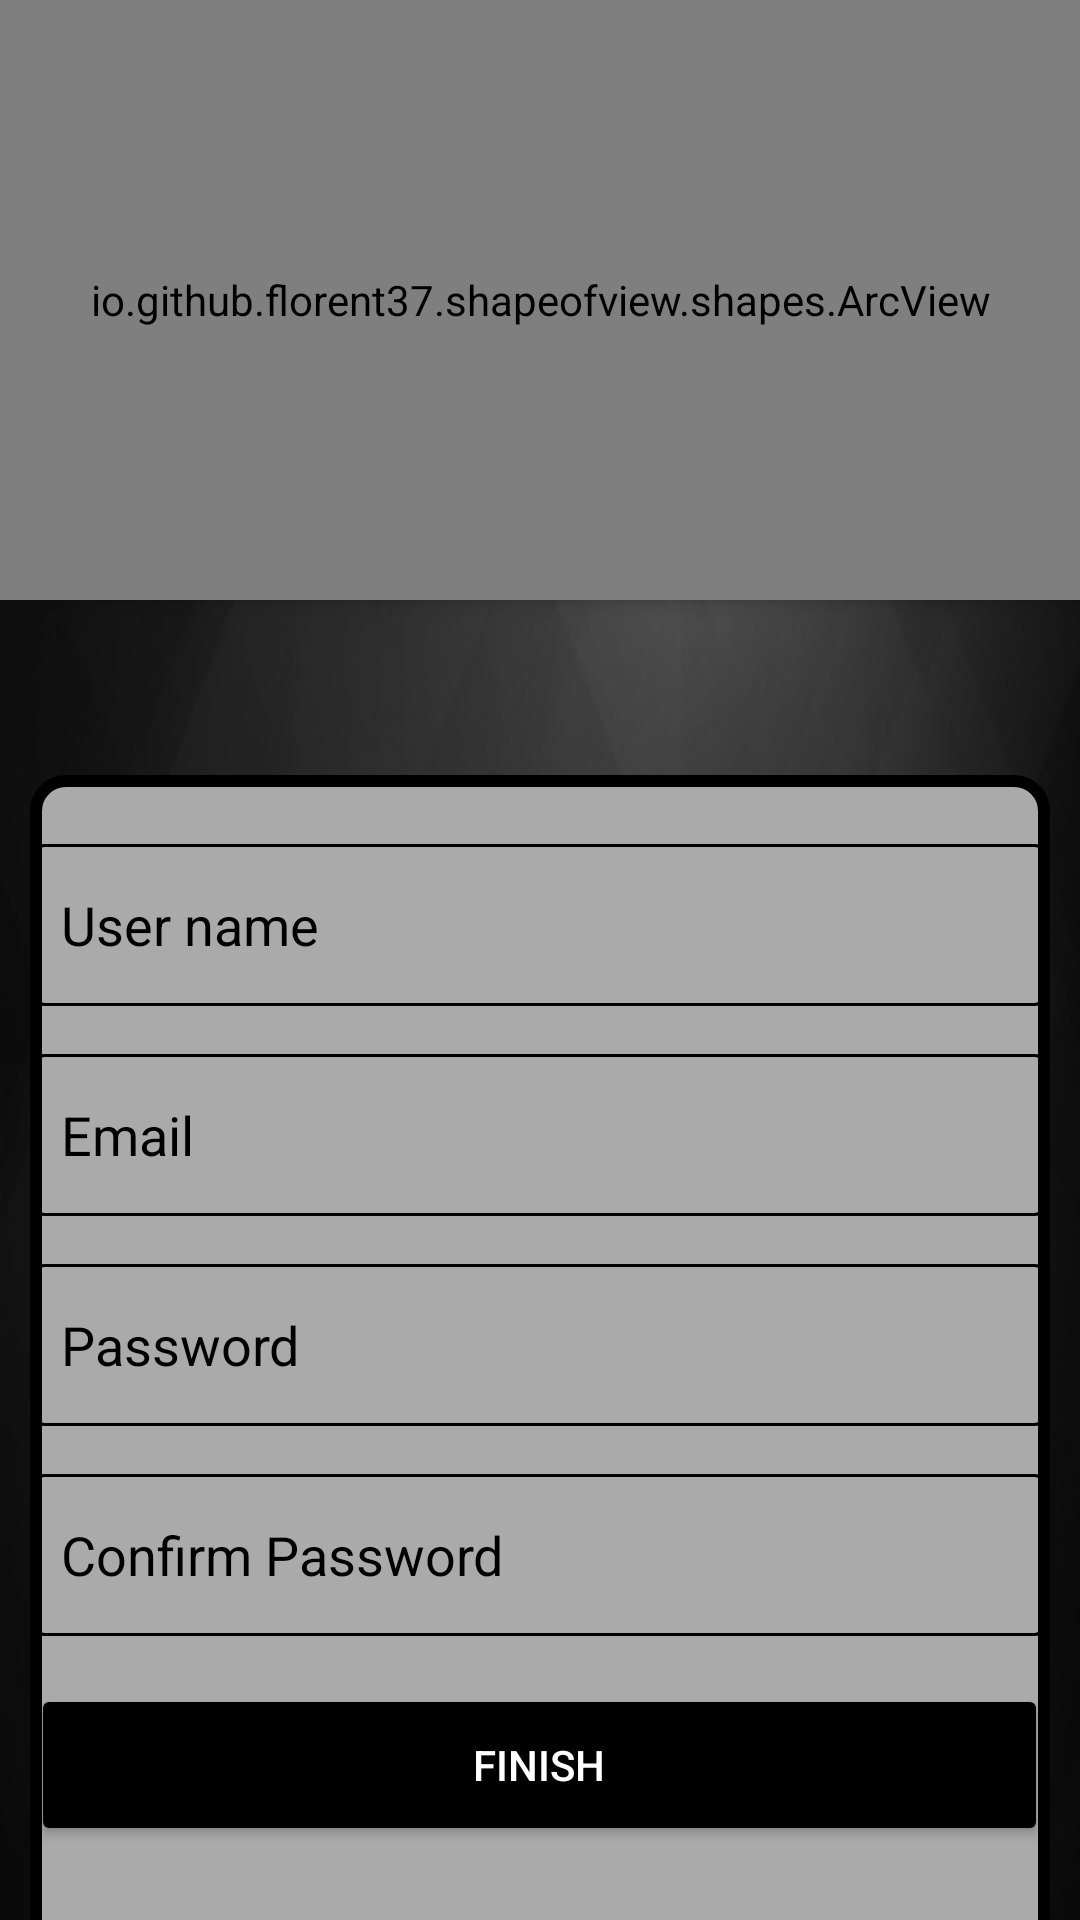

Android layout source for this screen:
<!-- AndroidManifest.xml: application theme Theme.ClickShop -->
<!-- res/layout/activity_registro.xml -->
<?xml version="1.0" encoding="utf-8"?>
<androidx.constraintlayout.widget.ConstraintLayout xmlns:android="http://schemas.android.com/apk/res/android"
    xmlns:app="http://schemas.android.com/apk/res-auto"
    xmlns:tools="http://schemas.android.com/tools"
    android:layout_width="match_parent"
    android:layout_height="match_parent"
    android:fitsSystemWindows="true"
    android:background="@drawable/fondonegroq"
    tools:context=".RegistroActivity">

    <LinearLayout
        android:layout_width="match_parent"
        android:layout_height="match_parent"
        android:orientation="vertical">

        <io.github.florent37.shapeofview.shapes.ArcView
            android:layout_width="match_parent"
            android:layout_height="200dp"
            android:layout_marginBottom="26dp"
            android:elevation="4dp"
            app:shape_arc_height="20dp"
            app:shape_arc_position="bottom">


            <View
                android:layout_width="match_parent"
                android:layout_height="match_parent"
                android:background="@color/black"/>
            <TextView
                android:layout_width="match_parent"
                android:layout_height="wrap_content"
                android:text="@string/titleR_hint"
                android:textAlignment="center"
                android:textColor="@color/white"
                android:textSize="22dp"
                android:textStyle="bold"
                android:layout_marginTop="50dp"/>
            <ImageView
                android:layout_width="150dp"
                android:layout_height="150dp"
                android:src="@drawable/ic_personuser"
                android:layout_gravity="center"
                android:layout_marginTop="49dp"/>

            <de.hdodenhof.circleimageview.CircleImageView
                xmlns:app="http://schemas.android.com/apk/res-auto"
                android:id="@+id/circleimage"
                android:layout_width="40dp"
                android:layout_height="40dp"
                android:src="@drawable/ic_return"
                app:civ_border_width="5dp"
                app:civ_border_color="#FFFFFF"
                android:layout_marginTop="15dp"
                android:layout_marginLeft="15dp"
                />
        </io.github.florent37.shapeofview.shapes.ArcView>


        <FrameLayout
            android:layout_width="match_parent"
            android:layout_height="441dp"
            android:layout_marginLeft="10dp"
            android:layout_marginTop="10dp"
            android:layout_marginRight="10dp">

            <View
                android:layout_width="wrap_content"
                android:layout_height="396dp"
                android:layout_gravity="center"
                android:background="@drawable/frame_background" />

            <LinearLayout
                android:layout_width="match_parent"
                android:layout_height="405dp"
                android:layout_gravity="center"
                android:gravity="center"
                android:orientation="vertical">

                <com.google.android.material.textfield.TextInputEditText
                    android:id="@+id/TextInputUserNameR"
                    android:layout_width="339dp"
                    android:layout_height="54dp"
                    android:layout_marginBottom="16dp"
                    android:padding="10dp"
                    android:background="@drawable/border"
                    android:hint="@string/username_hint"
                    android:textColor="@android:color/black"
                    android:textColorHint="@android:color/black" />

                

                <com.google.android.material.textfield.TextInputEditText
                    android:id="@+id/TextViewInputEmailR"
                    android:layout_width="339dp"
                    android:layout_height="54dp"
                    android:layout_marginBottom="16dp"
                    android:padding="10dp"
                    android:background="@drawable/border"
                    android:ems="10"
                    android:hint="@string/emailR_hint"
                    android:inputType="textPersonName"
                    android:textColor="@android:color/black"
                    android:textColorHint="@android:color/black" />

                <com.google.android.material.textfield.TextInputEditText
                    android:id="@+id/TextViewInputPasswordR"
                    android:layout_width="339dp"
                    android:layout_height="54dp"
                    android:layout_marginBottom="16dp"
                    android:padding="10dp"
                    android:background="@drawable/border"
                    android:ems="10"
                    android:hint="@string/passwordR_hint"
                    android:inputType="textPassword"
                    android:textColor="@android:color/black"
                    android:textColorHint="@android:color/black" />

                

                <com.google.android.material.textfield.TextInputEditText
                    android:id="@+id/TextViewInputConfirmPassword"
                    android:layout_width="339dp"
                    android:layout_height="54dp"
                    android:layout_marginBottom="16dp"
                    android:padding="10dp"
                    android:background="@drawable/border"
                    android:ems="10"
                    android:hint="@string/ConfirmPasswordR_hint"
                    android:inputType="textPassword"
                    android:textColor="@android:color/black"
                    android:textColorHint="@android:color/black" />

                <Button
                    android:id="@+id/BtnRegister"
                    android:layout_width="339dp"
                    android:layout_height="54dp"
                    android:layout_marginBottom="16dp"
                    android:backgroundTint="@color/black"
                    android:text="@string/finishR_hint"
                    android:textColor="@android:color/white" />

            </LinearLayout>

        </FrameLayout>



    </LinearLayout>
</androidx.constraintlayout.widget.ConstraintLayout>
<!-- resources referenced by this layout -->
<resources>
  <color name="black">#FF000000</color>
  <color name="white">#FFFFFFFF</color>
  <!-- drawable border (drawable) -->
  <shape xmlns:tools="http://schemas.android.com/tools"
      xmlns:android="http://schemas.android.com/apk/res/android"
      tools:ignore="ExtraText">
      <solid android:color="#00000000" />
      <stroke
          android:width="1dp"
      android:color="#000000" />
      <corners android:radius="4dp" />
  </shape>
  <!-- drawable fondonegroq: jpg bitmap (drawable, 17922 bytes) -->
  <!-- drawable frame_background (drawable) -->
  <shape xmlns:android="http://schemas.android.com/apk/res/android">
      <solid android:color="@android:color/darker_gray" />
      <stroke
          android:width="4dp"
          android:color="@android:color/black" />
      <corners android:radius="10dp" />
  </shape>
  <string name="ConfirmPasswordR_hint">Confirm Password</string>
  <string name="emailR_hint">Email</string>
  <string name="finishR_hint">Finish</string>
  <string name="passwordR_hint">Password</string>
  <string name="titleR_hint">Register now</string>
  <string name="username_hint">User name</string>
  <style name="Theme.ClickShop" parent="Theme.MaterialComponents.DayNight.NoActionBar">
          
          <item name="colorPrimary">@color/black</item>
          <item name="colorPrimaryVariant">@color/black</item>
          <item name="colorOnPrimary">@color/white</item>
          
          <item name="colorSecondary">@color/teal_200</item>
          <item name="colorSecondaryVariant">@color/teal_700</item>
          <item name="colorOnSecondary">@color/black</item>
          
          <item name="android:statusBarColor">?attr/colorPrimaryVariant</item>
          
      </style>
  <color name="teal_200">#FF03DAC5</color>
  <color name="teal_700">#FF018786</color>
</resources>
